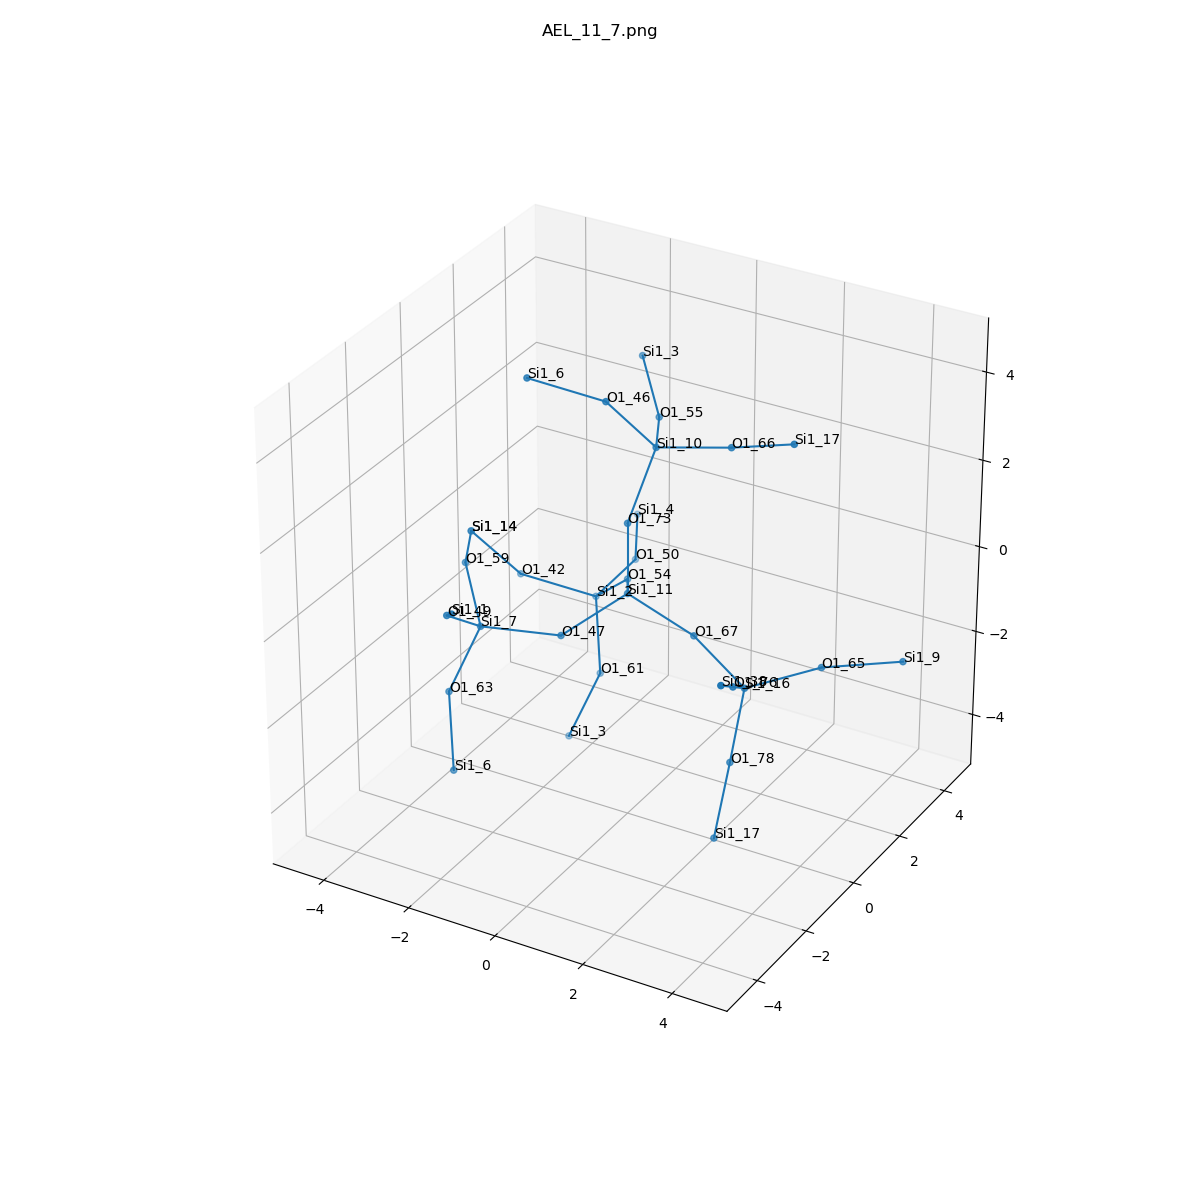

The file beside this chart, header and first rows:
, neighbor_num, isite, atom, x, y, z, front_index
0, 0, 11, Si1, 0.0, 0.0, 0.0, 
1, 1, 47, O1, -0.7652, -1.313, -0.5317, 0.0
2, 1, 73, O1, -1.1102230246251565e-16, -1.232595164407831e-32, 1.61, 0.0
3, 1, 67, O1, 1.517, 0.0, -0.5365, 0.0
4, 1, 54, O1, -0.7594, 1.315, -0.5374, 0.0
5, 2, 7, Si1, -2.239, -1.953, -0.4267, 1.0
6, 2, 10, Si1, 0.1584, 0.8526, 2.966, 2.0
7, 2, 16, Si1, 2.951, -0.5123, -1.057, 3.0
8, 2, 2, Si1, -1.852, 1.912, -1.558, 4.0
9, 3, 63, O1, -2.761, -2.35, -1.897, 5.0
10, 3, 49, O1, -2.194, -3.267, 0.501, 5.0
11, 3, 59, O1, -3.242, -0.8751, 0.2247, 5.0
12, 3, 46, O1, -0.5132, 0.04249, 4.185, 6.0
13, 3, 55, O1, -0.5813, 2.273, 2.797, 6.0
14, 3, 66, O1, 1.72, 1.094, 3.269, 6.0
15, 3, 65, O1, 4.038, 0.658, -0.8603, 7.0
16, 3, 76, O1, 3.397, -1.807, -0.217, 7.0
17, 3, 78, O1, 2.848, -0.8858, -2.618, 7.0
18, 3, 61, O1, -1.488, 1.455, -3.059, 8.0
19, 3, 42, O1, -3.31, 1.356, -1.163, 8.0
20, 3, 50, O1, -1.842, 3.519, -1.468, 8.0
21, 4, 6, Si1, -2.397, -2.807, -3.398, 9.0
22, 4, 1, Si1, -1.38, -4.379, 1.33, 10.0
23, 4, 14, Si1, -3.982, 0.5458, 0.0558, 11.0
24, 4, 6, Si1, -1.971, -0.5139, 4.58, 12.0
25, 4, 3, Si1, -1.585, 3.351, 3.449, 13.0
26, 4, 17, Si1, 3.212, 0.8947, 3.838, 14.0
27, 4, 9, Si1, 5.445, 1.421, -0.6994, 15.0
28, 4, 38, Si1, 3.843, -3.103, 0.6233, 16.0
29, 4, 17, Si1, 2.786, -1.398, -4.14, 17.0
30, 4, 3, Si1, -2.011, 1.058, -4.529, 18.0
31, 4, 14, Si1, -3.982, 0.5458, 0.0558, 19.0
32, 4, 4, Si1, -2.602, 4.924, -1.279, 20.0
